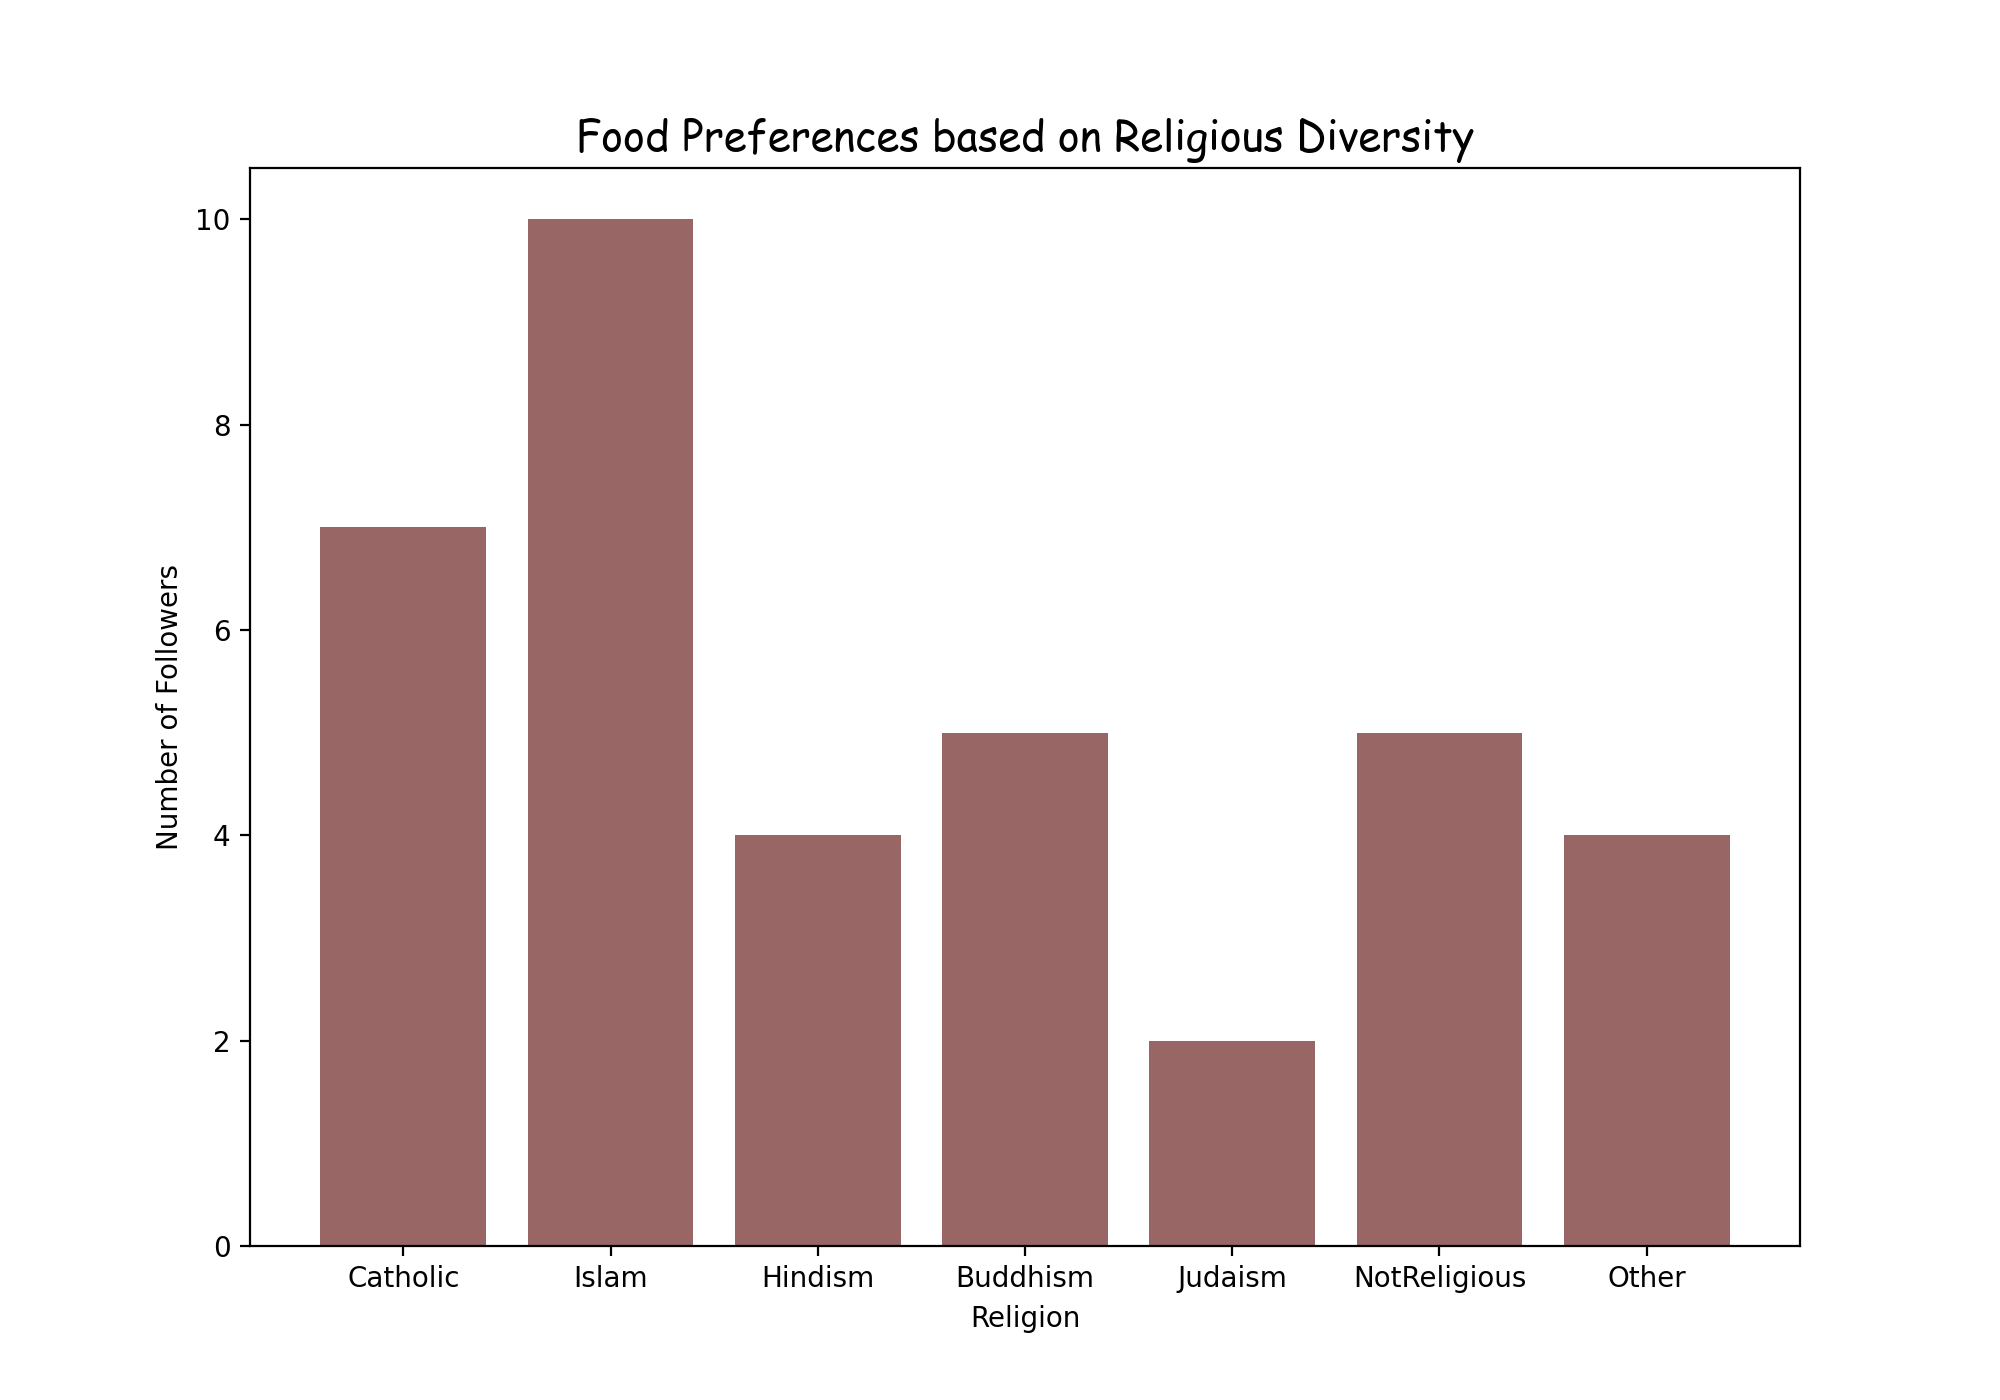

The data file committed next to this chart (first rows):
Religion, Number of People
Catholic, 7
Islam, 10
Hindism, 4
Buddhism, 5
Judaism, 2
NotReligious, 5
Other, 4
